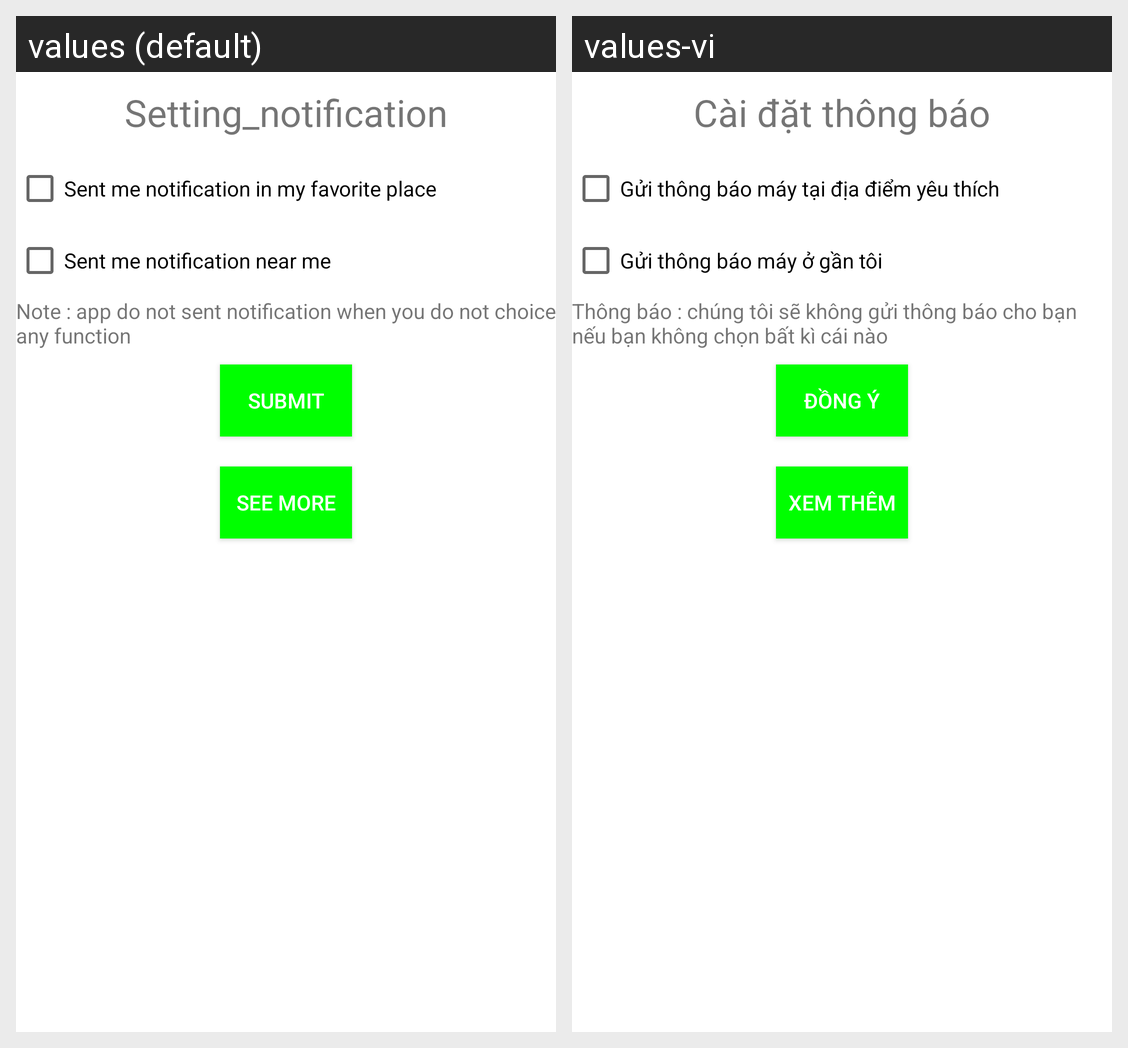

Strings drawn on this Android screen and how each of the app's shown locales translates them:
Android screen res/layout/dialog_setting_notification.xml rendered under 2 locales, left to right: values (default), values-vi. Device: Nexus 5 (rendered at 1080×1920; each locale shown at half size, 540×960, under a caption strip naming it); theme Theme.Button.
Strings drawn on this screen, with the default value and each locale's value (text and hints the layout hard-codes, and strings that could not be matched under every locale, appear in the picture but are not listed):

setting_notification_all
  values: Setting_notification
  values-vi: Cài đặt thông báo

setting_notification_1
  values: Sent me notification in my favorite place
  values-vi: Gửi thông báo máy tại địa điểm yêu thích

setting_notification_2
  values: Sent me notification near me
  values-vi: Gửi thông báo máy ở gần tôi

setting_notification_note
  values: Note : app do not sent notification when you do not choice any function
  values-vi: Thông báo : chúng tôi sẽ không gửi thông báo cho bạn nếu bạn không chọn bất kì cái nào

setting_submit_btn
  values: Submit
  values-vi: Đồng ý

setting_submit_btn1
  values: See more
  values-vi: Xem thêm
